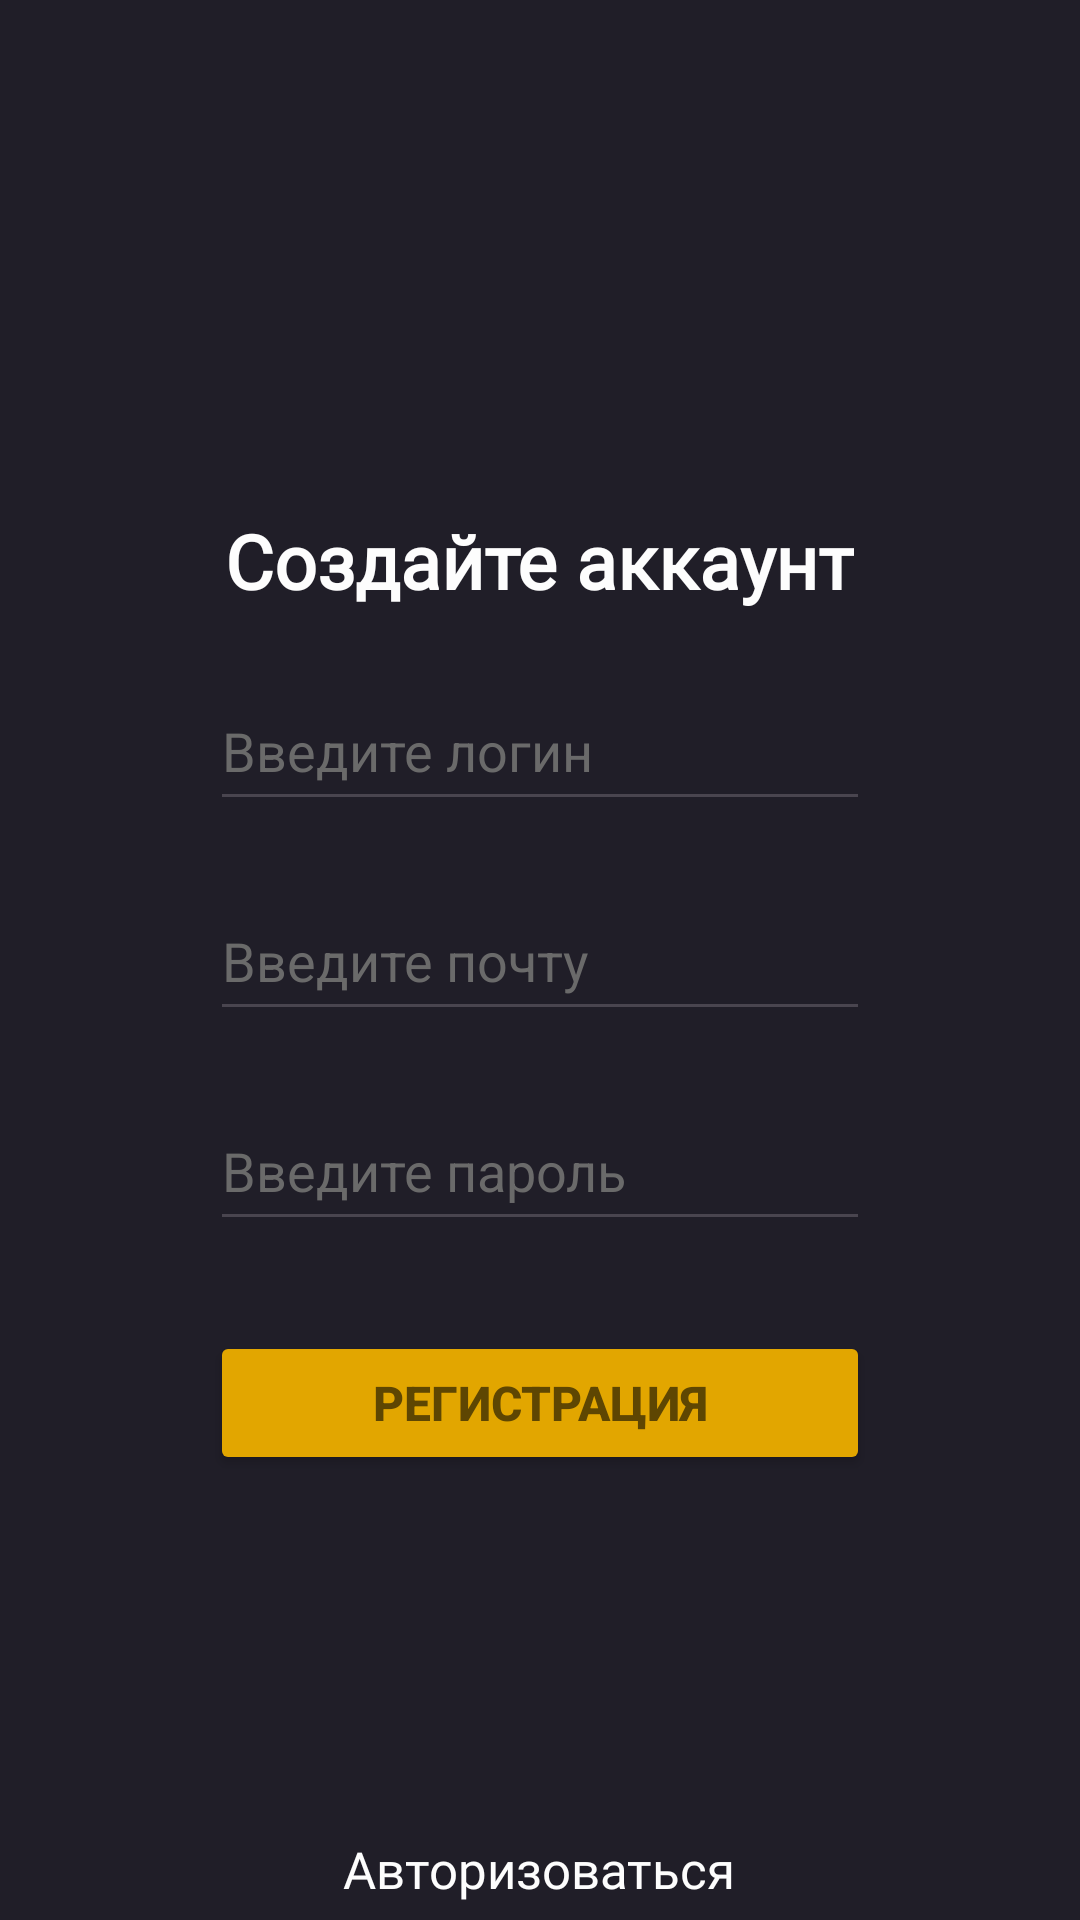

This screen was rendered from an Android layout file. Write that file and the resources it references.
<!-- AndroidManifest.xml: application theme Theme.Ktl -->
<!-- res/layout/activity_main.xml -->
<?xml version="1.0" encoding="utf-8"?>
<LinearLayout xmlns:android="http://schemas.android.com/apk/res/android"
    xmlns:app="http://schemas.android.com/apk/res-auto"
    xmlns:tools="http://schemas.android.com/tools"
    android:id="@+id/main"
    android:layout_width="match_parent"
    android:layout_height="match_parent"
    android:orientation="vertical"
    android:background="#201E28"
    tools:context=".MainActivity">

    <TextView
        android:id="@+id/main_label"
        android:layout_width="wrap_content"
        android:layout_height="wrap_content"
        android:fontFamily="@font/inter_bold"
        android:text="Создайте аккаунт"
        android:textColor="#fdfdfd"
        android:layout_gravity="center"
        android:layout_marginTop="170dp"
        android:textSize="25dp"
        android:textStyle="bold"/>

    <EditText
        android:id="@+id/user_login"
        android:layout_width="220dp"
        android:layout_height="50dp"
        android:ems="10"
        android:inputType="text"
        android:hint="Введите логин"
        android:textColorHint="#6a6a6a"
        android:textColor="#fdfdfd"
        android:layout_marginTop="20dp"
        android:layout_gravity="center"/>


    <EditText
        android:id="@+id/user_email"
        android:layout_width="220dp"
        android:layout_height="50dp"
        android:ems="10"
        android:inputType="textEmailAddress"
        android:hint="Введите почту"
        android:textColorHint="#6a6a6a"
        android:textColor="#fdfdfd"
        android:layout_marginTop="20dp"
        android:layout_gravity="center"/>

    <EditText
        android:id="@+id/user_pass"
        android:layout_width="220dp"
        android:layout_height="50dp"
        android:ems="10"
        android:inputType="textPassword"
        android:hint="Введите пароль"
        android:textColorHint="#6a6a6a"
        android:textColor="#fdfdfd"
        android:layout_marginTop="20dp"
        android:layout_gravity="center"/>

    <Button
        android:id="@+id/button_reg"
        android:layout_width="220dp"
        android:layout_height="wrap_content"
        android:text="Регистрация"
        android:textStyle="bold"
        android:textSize="16sp"
        android:textColor="#5e4602"
        android:layout_gravity="center"
        android:backgroundTint="#e2a600"
        android:layout_marginTop="30dp"/>


    <TextView
        android:id="@+id/link_to_auth"
        android:layout_width="wrap_content"
        android:layout_height="wrap_content"
        android:layout_gravity="center"
        android:layout_marginTop="120dp"
        android:fontFamily="@font/inter"
        android:text="Авторизоваться"
        android:textColor="#fdfdfd"
        android:textSize="17dp" />


</LinearLayout>
<!-- resources referenced by this layout -->
<resources>
  <style name="Theme.Ktl" parent="Base.Theme.Ktl" />
  <style name="Base.Theme.Ktl" parent="Theme.Material3.DayNight.NoActionBar">
          
          
      </style>
</resources>
